Dataset: data (GitHub, chamudithaNinety9/ResearchProject). Classes: fox, leopard, wild boar.

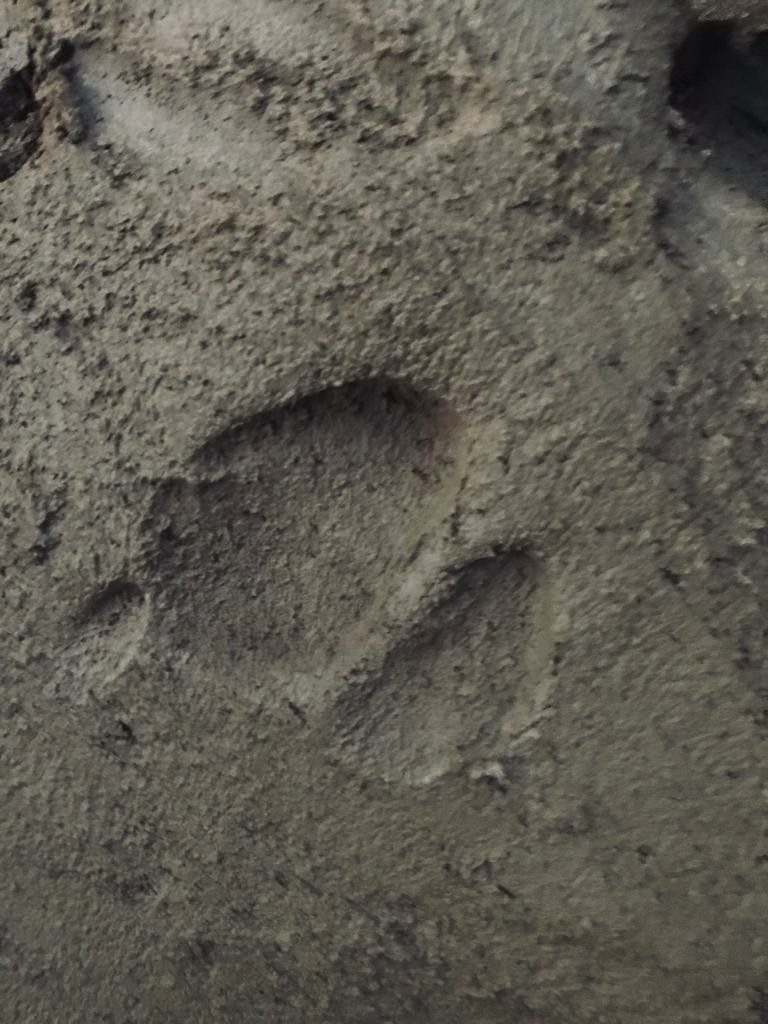
Label: wild boar

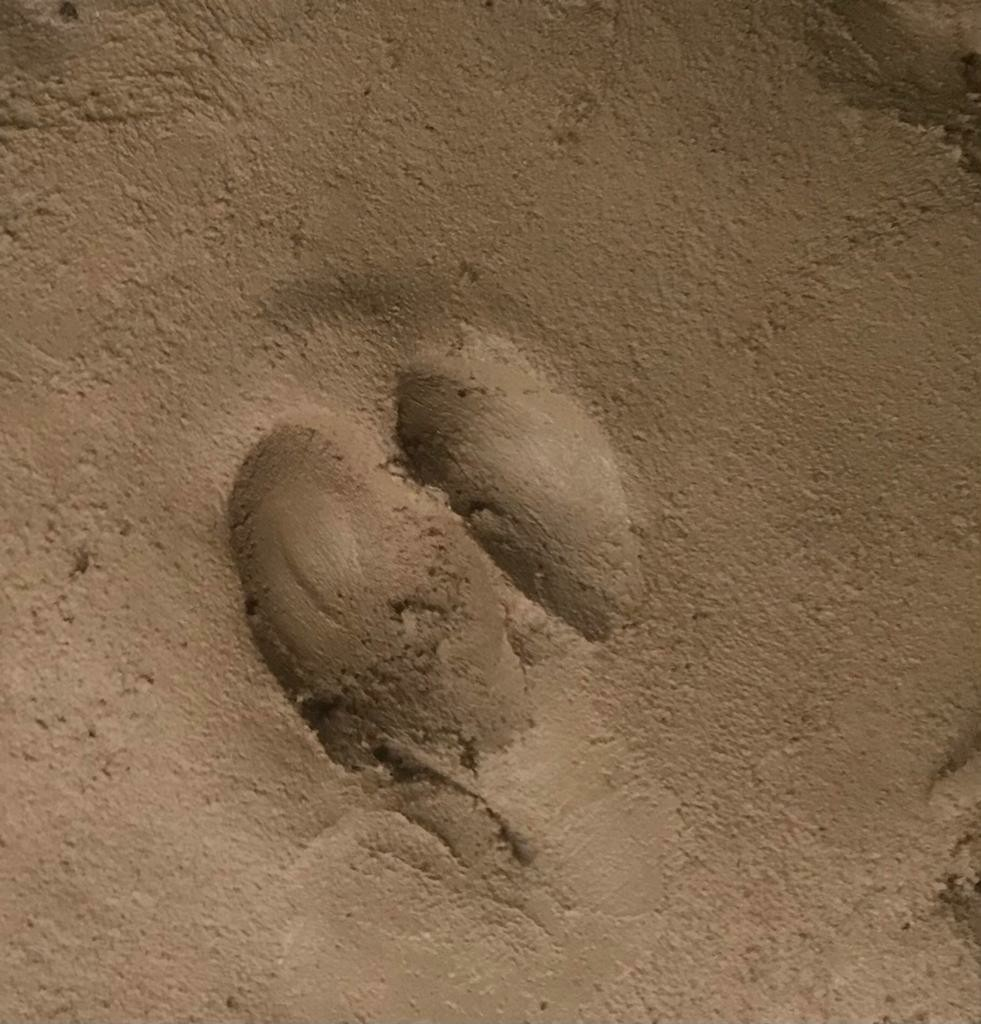
Label: wild boar

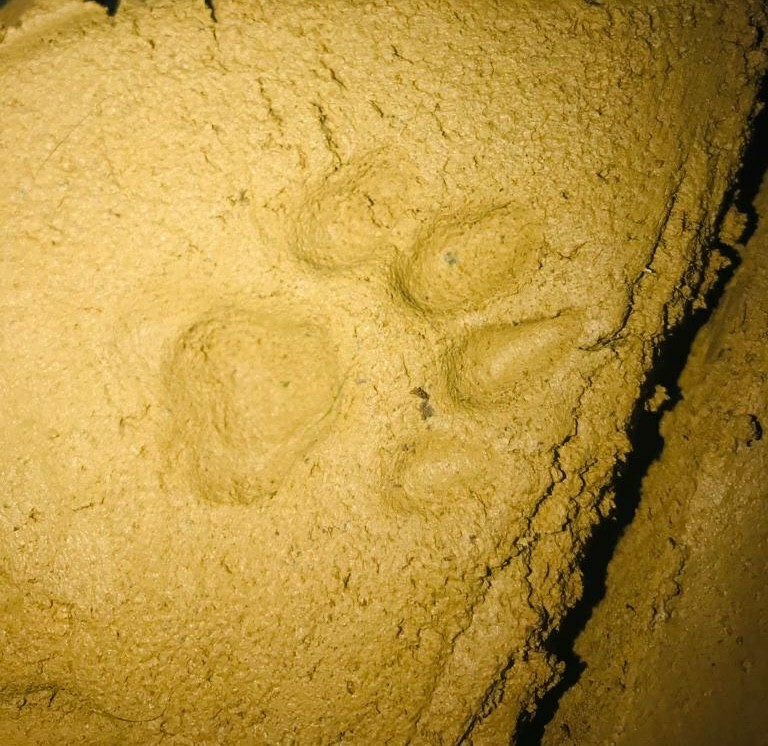
Label: leopard

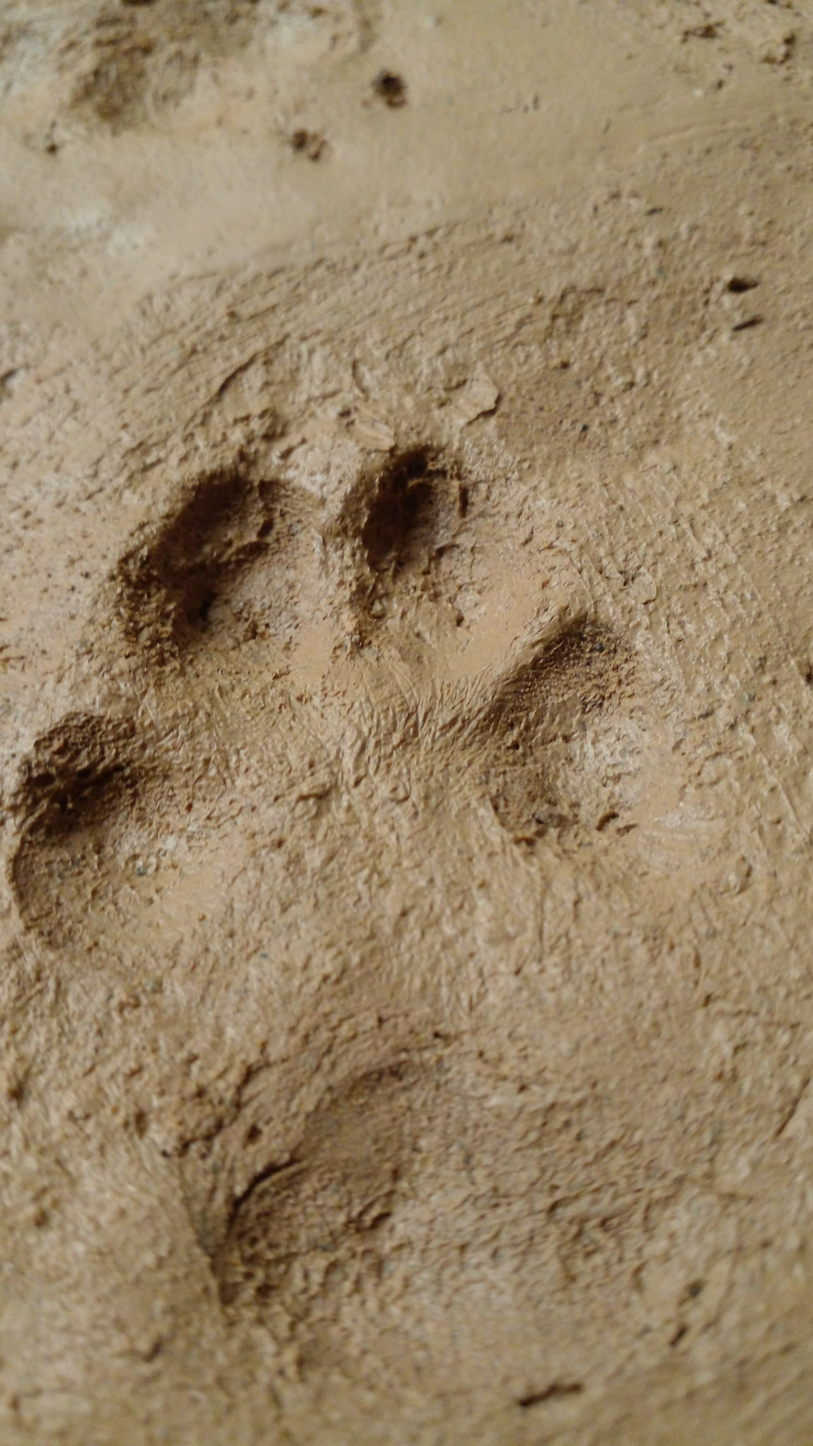
Label: fox

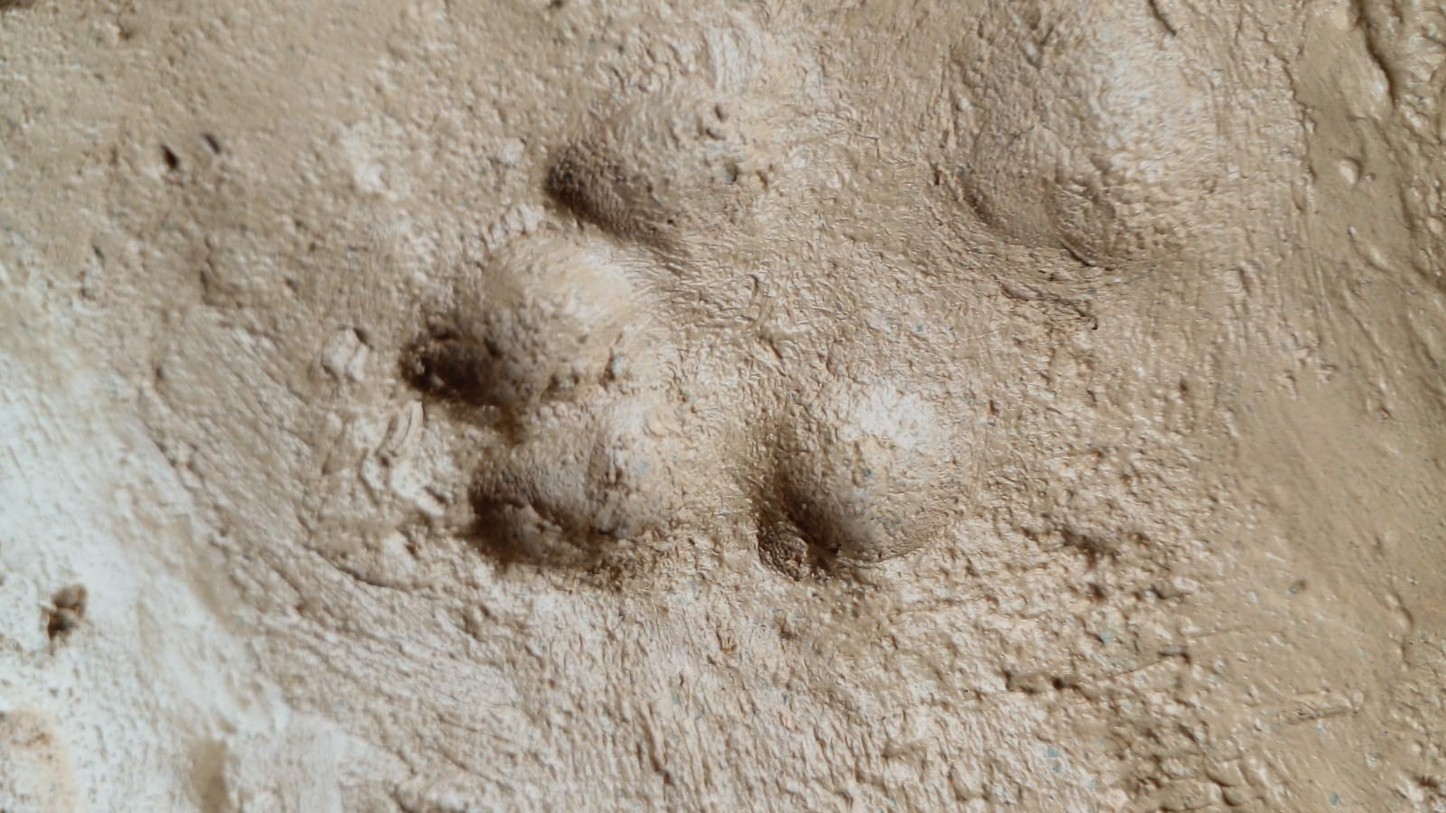
Label: fox

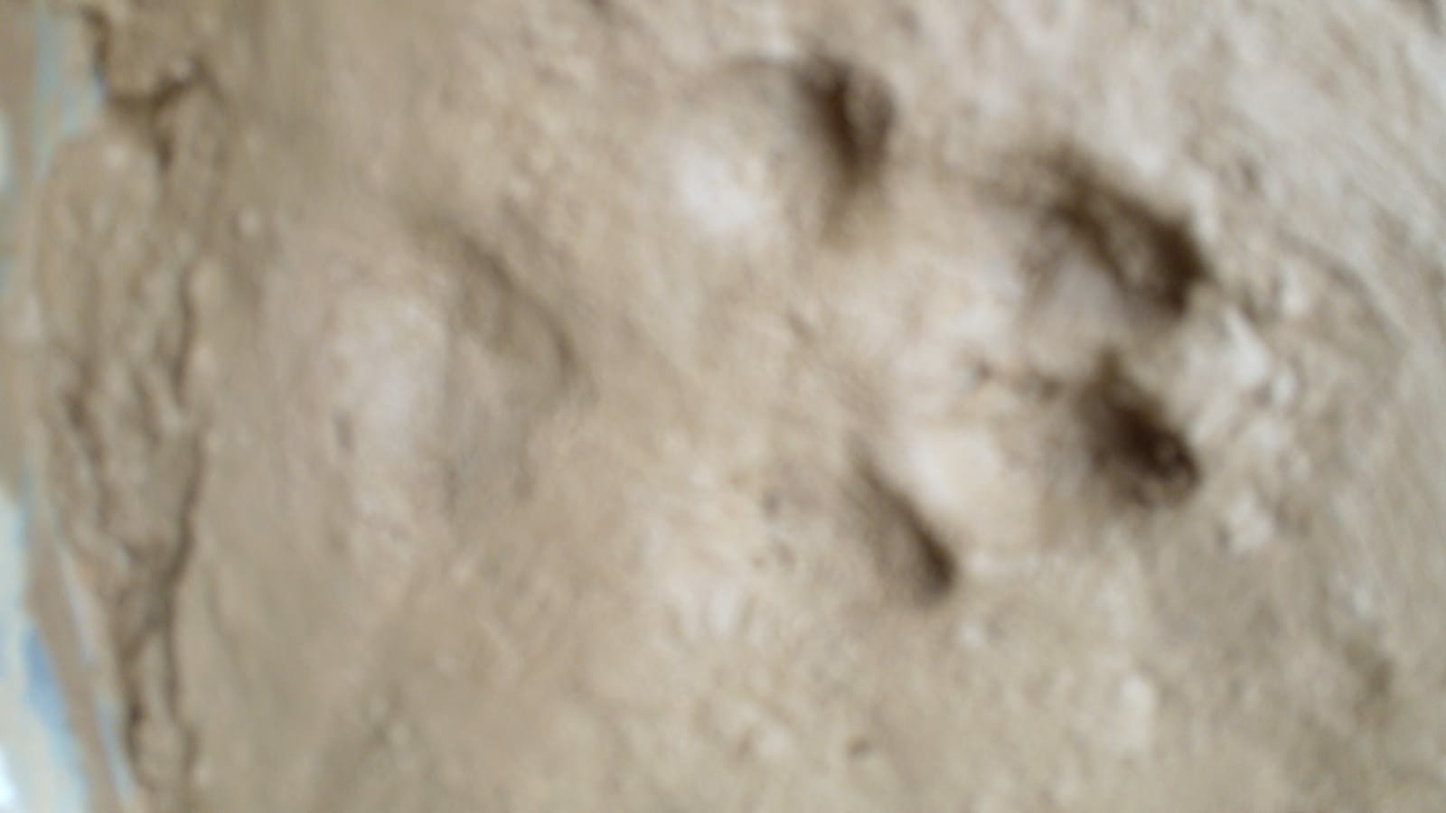
Label: fox
